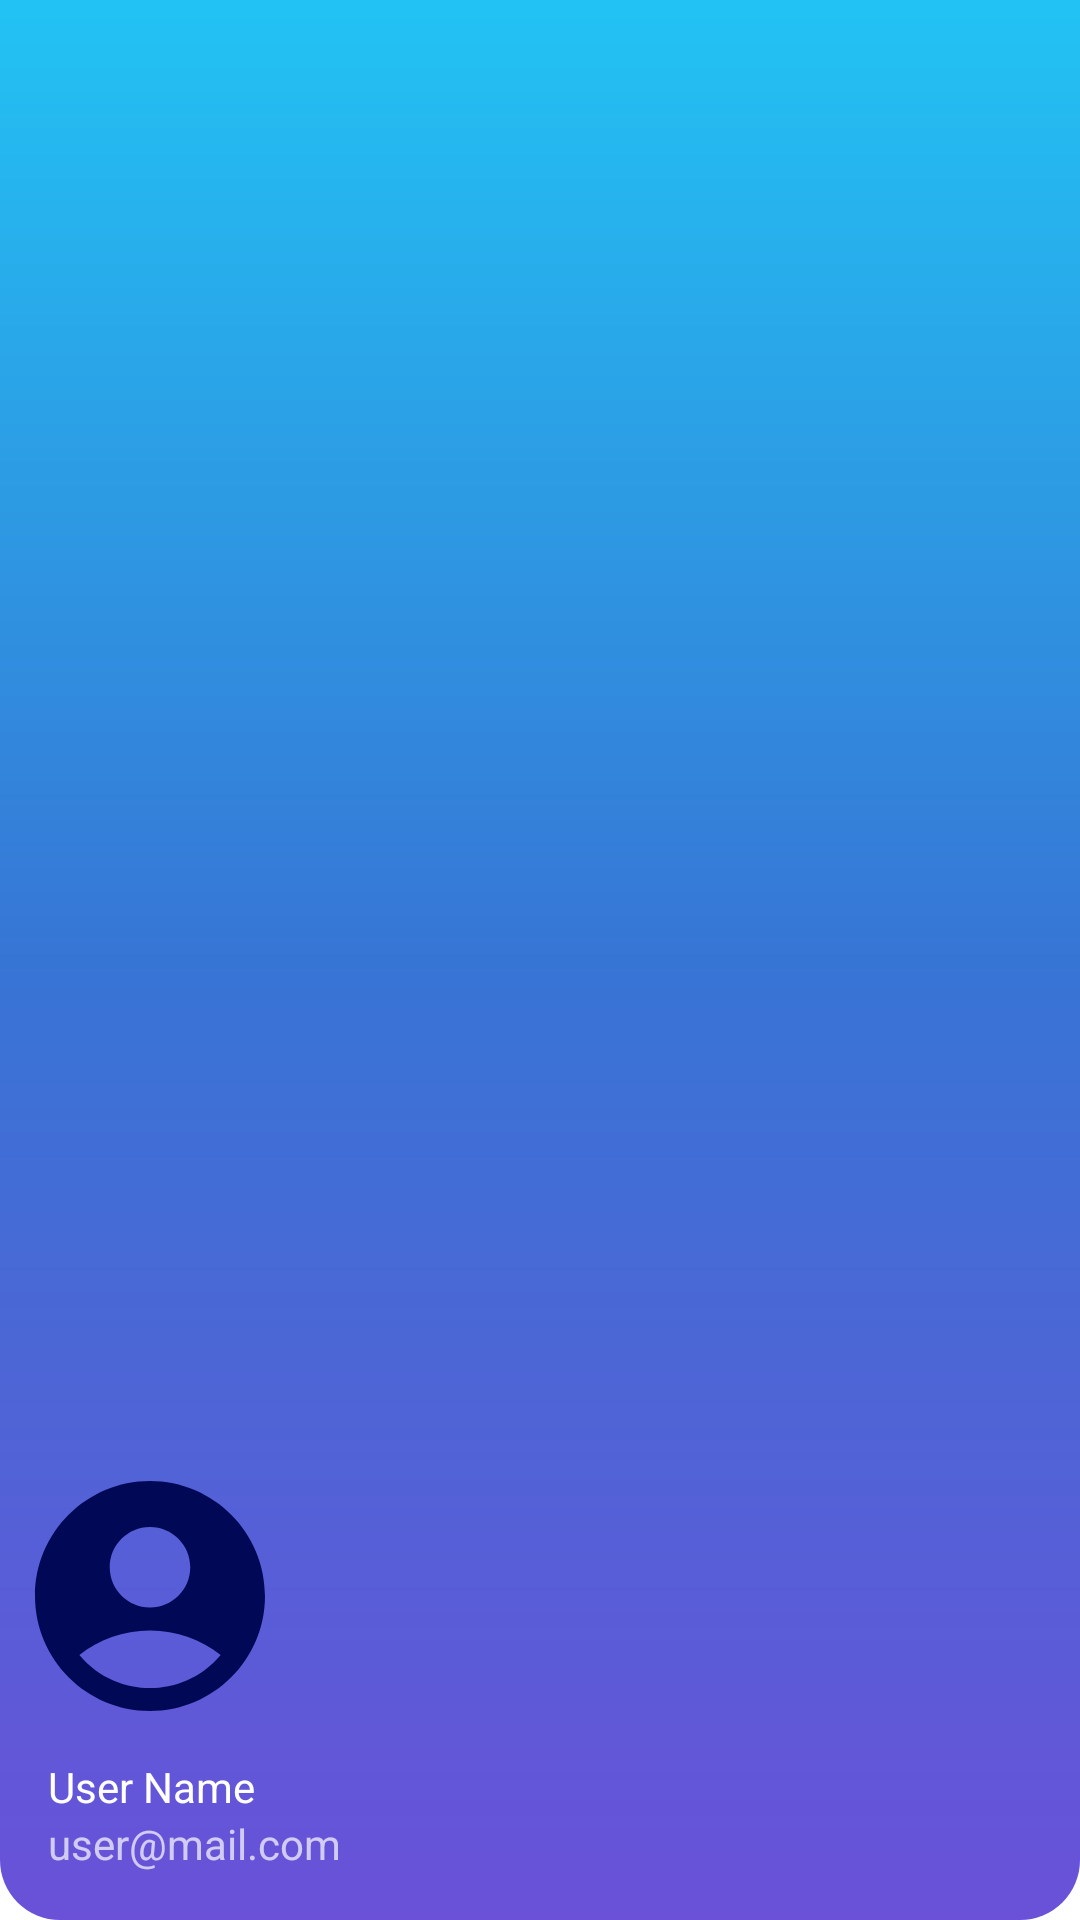

Here is an Android app screen rendered from its layout file. Give the layout XML and the strings, colors and styles it references.
<!-- AndroidManifest.xml: application theme Theme.Project1 -->
<!-- res/layout/nav_header_home.xml -->
<?xml version="1.0" encoding="utf-8"?>
<LinearLayout
    xmlns:android="http://schemas.android.com/apk/res/android"
    xmlns:app="http://schemas.android.com/apk/res-auto"
    xmlns:tools="http://schemas.android.com/tools"
    android:layout_width="match_parent"
    android:layout_height="200dp"
    android:background="@drawable/side_nav_bar"
    android:paddingBottom="@dimen/activity_vertical_margin"
    android:paddingLeft="0dp"
    android:paddingRight="@dimen/activity_horizontal_margin"
    android:paddingTop="@dimen/activity_vertical_margin"
    android:theme="@style/ThemeOverlay.AppCompat.Dark"
    android:orientation="vertical"
    android:gravity="bottom">

    <ImageView
        android:id="@+id/imageView"
        android:layout_width="100dp"
        android:layout_height="100dp"
        android:contentDescription="@string/nav_header_desc"
        android:paddingTop="@dimen/nav_header_vertical_spacing"
        app:srcCompat="@drawable/baseline_account_circle_24"
        app:tint="#010957" />

    <TextView
        android:id="@+id/nav_user_name"
        android:layout_width="match_parent"
        android:layout_height="wrap_content"
        android:paddingTop="@dimen/nav_header_vertical_spacing"
        android:paddingStart="@dimen/activity_horizontal_margin"
        android:text="@string/nav_header_title"
        android:textAppearance="@style/TextAppearance.AppCompat.Body1"
        tools:ignore="RtlSymmetry" />

    <TextView
        android:id="@+id/nav_user_email"
        android:layout_width="wrap_content"
        android:layout_height="wrap_content"
        android:paddingStart="@dimen/activity_horizontal_margin"
        android:text="@string/nav_header_subtitle"/>
</LinearLayout>
<!-- resources referenced by this layout -->
<resources>
  <dimen name="activity_horizontal_margin">16dp</dimen>
  <dimen name="activity_vertical_margin">16dp</dimen>
  <dimen name="nav_header_vertical_spacing">8dp</dimen>
  <!-- drawable baseline_account_circle_24 (drawable) -->
  <vector
      android:tint="#5AB3FA"
      android:viewportHeight="24"
      android:viewportWidth="24"
      android:width="40dp"
      android:height="40dp"
      xmlns:android="http://schemas.android.com/apk/res/android">
      <path android:fillColor="@android:color/white" android:pathData="M12,2C6.48,2 2,6.48 2,12s4.48,10 10,10s10,-4.48 10,-10S17.52,2 12,2zM12,6c1.93,0 3.5,1.57 3.5,3.5S13.93,13 12,13s-3.5,-1.57 -3.5,-3.5S10.07,6 12,6zM12,20c-2.03,0 -4.43,-0.82 -6.14,-2.88C7.55,15.8 9.68,15 12,15s4.45,0.8 6.14,2.12C16.43,19.18 14.03,20 12,20z"/>
  </vector>
  <!-- drawable side_nav_bar (drawable) -->
  <shape xmlns:android="http://schemas.android.com/apk/res/android"
      android:shape="rectangle">
      <gradient
          android:angle="270"
          android:centerColor="#3775D5"
          android:endColor="#6A51D8"
          android:startColor="#22C3F4"
          android:type="linear" />
  
      <corners
          android:bottomLeftRadius="20dp"
          android:bottomRightRadius="20dp" />
  </shape>
  <string name="nav_header_desc">Navigation header</string>
  <string name="nav_header_subtitle">user@mail.com</string>
  <string name="nav_header_title">User Name</string>
  <style name="Theme.Project1" parent="Theme.MaterialComponents.DayNight.DarkActionBar">
      
      <item name="colorPrimary">@color/purple_500</item>
      <item name="colorPrimaryVariant">@color/purple_700</item>
      <item name="colorOnPrimary">@color/white</item>
      
      <item name="colorSecondary">@color/teal_200</item>
      <item name="colorSecondaryVariant">@color/teal_700</item>
      <item name="colorOnSecondary">@color/black</item>
      
      <item name="android:statusBarColor">?attr/colorPrimaryVariant</item>
      
  </style>
  <color name="purple_500">#FF6200EE</color>
  <color name="purple_700">#FF3700B3</color>
  <color name="white">#FFFFFFFF</color>
  <color name="teal_200">#FF03DAC5</color>
  <color name="teal_700">#FF018786</color>
  <color name="black">#FF000000</color>
</resources>
